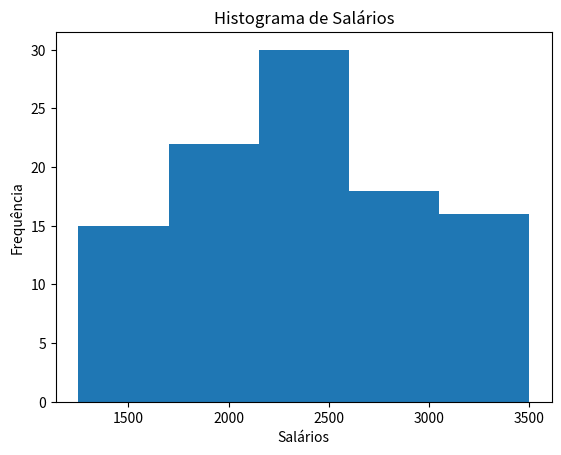

The script that saved this image:
import pandas as pd
import numpy as np
import matplotlib.pyplot as plt
import statistics

sal1 = 1000
sal2 = 1500

sal3 = 1500
sal4 = 2000

sal5 = 2000
sal6 = 2500

sal7 = 2500
sal8 = 3000

sal9 = 3000
sal10 = 3500

sal1 = (sal1 + sal2)/2
sal2 = (sal3 + sal4)/2
sal3 = (sal5 + sal6)/2
sal4 = (sal7 + sal8)/2
sal5 = (sal9 + sal10)/2
lista1 = [sal1,sal2,sal3,sal4,sal5]

f1 = 15
f2 = 22
f3 = 30
f4 = 18
f5 = 15
lista2 = [f1, f2, f3, f4, f5]

completa = [sal1,sal1,sal1,sal1,sal1,sal1,sal1,sal1,sal1,sal1,
            sal1,sal1,sal1,sal1,sal1,
            sal2,sal2,sal2,sal2,sal2,sal2,sal2,sal2,sal2,sal2,
            sal2,sal2,sal2,sal2,sal2,sal2,sal2,sal2,sal2,sal2,
            sal2,sal2,
            sal3,sal3,sal3,sal3,sal3,sal3,sal3,sal3,sal3,sal3,
            sal3,sal3,sal3,sal3,sal3,sal3,sal3,sal3,sal3,sal3,
            sal3,sal3,sal3,sal3,sal3,sal3,sal3,sal3,sal3,sal3,
            sal4,sal4,sal4,sal4,sal4,sal4,sal4,sal4,sal4,sal4,
            sal4,sal4,sal4,sal4,sal4,sal4,sal4,sal4,
            sal5,sal5,sal5,sal5,sal5,sal5,sal5,sal5,sal5,sal5,
            sal5,sal5,sal5,sal5,sal5,3500]

df = pd.DataFrame(list(zip(lista1, lista2)), 
                  columns = ['Salários-M', 'Frequencia'])
print(df)

def calculo1(dop,top):
    fop = dop * top
    return fop

plt.hist(completa, bins=5)
plt.title('Histograma de Salários')
plt.xlabel('Salários')
plt.ylabel('Frequência')
plt.show()


som2 = f1+f2+f3+f4+f5
r1 = calculo1(sal1, f1)
r2 = calculo1(sal2, f2)
r3 = calculo1(sal3, f3)
r4 = calculo1(sal4, f4)
r5 = calculo1(sal5, f5)

som1 = r1+r2+r3+r4+r5
som2 = f1+f2+f3+f4+f5

medias = [r1,r2,r3,r4,r5]
frequencias = [f1,f2,f3,f4,f5]
média = statistics.median([sal1, sal2, sal3, sal4, sal5])
moda = statistics.mode(completa)

print(f'Média Salarial: {som1/som2}')
print(f'Moda Salarial: {2200.0}')
print(f'Mediana Salarial: {2216.7}')


